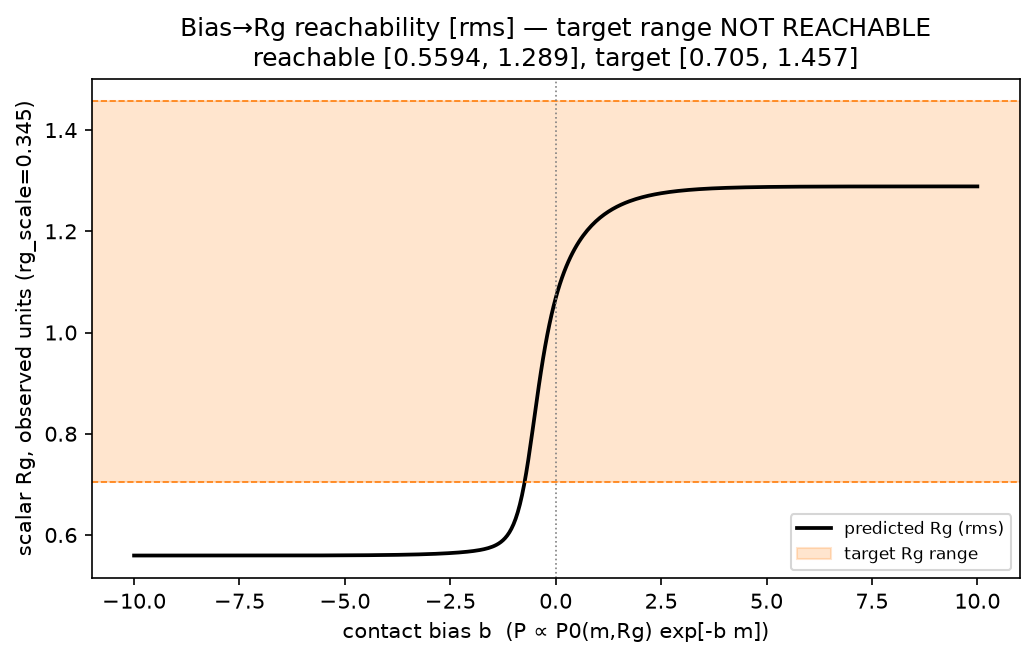

Data behind this chart, as committed beside it:
bias, pred_rg_lattice, pred_rg_observed, mean_contacts, cov_contact_rg, corr_contact_rg, d_rg_db
-10, 1.622, 0.5594, 26, -7.3764852e-06, -0.8164, 7.7534898e-06
-9.95, 1.622, 0.5594, 26, -7.7547037e-06, -0.8164, 7.9522645e-06
-9.9, 1.622, 0.5594, 26, -8.1523158e-06, -0.8164, 8.3600061e-06
-9.85, 1.622, 0.5594, 26, -8.5703159e-06, -0.8164, 8.7886553e-06
-9.8, 1.622, 0.5594, 26, -9.0097498e-06, -0.8164, 9.2392842e-06
-9.75, 1.622, 0.5594, 26, -9.4717164e-06, -0.8164, 9.7130199e-06
-9.7, 1.622, 0.5594, 26, -9.9573714e-06, -0.8164, 1.0211047e-05
-9.65, 1.622, 0.5594, 26, -1.046793e-05, -0.8164, 1.0734613e-05
-9.6, 1.622, 0.5594, 26, -1.1004668e-05, -0.8164, 1.1285025e-05
-9.55, 1.622, 0.5594, 26, -1.156893e-05, -0.8164, 1.1863662e-05
-9.5, 1.622, 0.5594, 26, -1.2162126e-05, -0.8164, 1.247197e-05
-9.45, 1.622, 0.5594, 26, -1.278574e-05, -0.8164, 1.3111471e-05
-9.4, 1.622, 0.5594, 26, -1.3441333e-05, -0.8163, 1.3783766e-05
-9.35, 1.622, 0.5594, 26, -1.4130545e-05, -0.8163, 1.4490536e-05
-9.3, 1.622, 0.5594, 26, -1.4855099e-05, -0.8163, 1.5233549e-05
-9.25, 1.622, 0.5594, 26, -1.561681e-05, -0.8163, 1.6014664e-05
-9.2, 1.622, 0.5594, 26, -1.6417581e-05, -0.8163, 1.6835836e-05
-9.15, 1.622, 0.5594, 26, -1.7259418e-05, -0.8163, 1.7699119e-05
-9.1, 1.622, 0.5594, 26, -1.8144426e-05, -0.8163, 1.8606673e-05
-9.05, 1.622, 0.5594, 26, -1.9074819e-05, -0.8163, 1.9560769e-05
-9, 1.622, 0.5594, 26, -2.0052926e-05, -0.8163, 2.0563794e-05
-8.95, 1.622, 0.5594, 26, -2.1081195e-05, -0.8163, 2.1618258e-05
-8.9, 1.622, 0.5594, 26, -2.2162197e-05, -0.8162, 2.27268e-05
-8.85, 1.622, 0.5594, 26, -2.329864e-05, -0.8162, 2.3892193e-05
-8.8, 1.622, 0.5594, 26, -2.4493366e-05, -0.8162, 2.5117355e-05
-8.75, 1.622, 0.5594, 26, -2.5749366e-05, -0.8162, 2.6405352e-05
-8.7, 1.622, 0.5594, 26, -2.7069783e-05, -0.8162, 2.7759407e-05
-8.65, 1.622, 0.5594, 26, -2.8457922e-05, -0.8162, 2.9182909e-05
-8.6, 1.622, 0.5594, 26, -2.9917258e-05, -0.8162, 3.0679422e-05
-8.55, 1.622, 0.5594, 26, -3.1451444e-05, -0.8161, 3.2252691e-05
-8.5, 1.622, 0.5594, 26, -3.3064321e-05, -0.8161, 3.3906656e-05
-8.45, 1.622, 0.5594, 26, -3.4759925e-05, -0.8161, 3.5645455e-05
-8.4, 1.622, 0.5594, 26, -3.6542503e-05, -0.8161, 3.7473444e-05
-8.35, 1.622, 0.5594, 26, -3.8416517e-05, -0.8161, 3.9395198e-05
-8.3, 1.622, 0.5594, 26, -4.038666e-05, -0.816, 4.1415529e-05
-8.25, 1.622, 0.5594, 26, -4.2457866e-05, -0.816, 4.3539498e-05
-8.2, 1.622, 0.5594, 26, -4.4635321e-05, -0.816, 4.5772421e-05
-8.15, 1.622, 0.5594, 26, -4.6924478e-05, -0.816, 4.8119893e-05
-8.1, 1.622, 0.5594, 26, -4.9331072e-05, -0.8159, 5.0587793e-05
-8.05, 1.622, 0.5594, 26, -5.186113e-05, -0.8159, 5.3182302e-05
-8, 1.622, 0.5594, 26, -5.4520991e-05, -0.8159, 5.5909919e-05
-7.95, 1.622, 0.5594, 26, -5.7317318e-05, -0.8158, 5.8777479e-05
-7.9, 1.622, 0.5594, 26, -6.0257119e-05, -0.8158, 6.1792167e-05
-7.85, 1.622, 0.5594, 26, -6.3347759e-05, -0.8158, 6.4961536e-05
-7.8, 1.622, 0.5594, 26, -6.6596984e-05, -0.8157, 6.8293529e-05
-7.75, 1.622, 0.5594, 26, -7.0012938e-05, -0.8157, 7.1796497e-05
-7.7, 1.622, 0.5594, 26, -7.3604183e-05, -0.8157, 7.5479222e-05
-7.65, 1.622, 0.5594, 26, -7.7379724e-05, -0.8156, 7.9350936e-05
-7.6, 1.622, 0.5594, 26, -8.1349025e-05, -0.8156, 8.3421345e-05
-7.55, 1.622, 0.5595, 26, -8.5522042e-05, -0.8155, 8.7700658e-05
-7.5, 1.622, 0.5595, 26, -8.990924e-05, -0.8155, 9.2199606e-05
-7.45, 1.622, 0.5595, 26, -9.4521624e-05, -0.8154, 9.6929475e-05
-7.4, 1.622, 0.5595, 26, -9.9370764e-05, -0.8154, 0.0001019
-7.35, 1.622, 0.5595, 26, -0.0001045, -0.8153, 0.0001071
-7.3, 1.622, 0.5595, 26, -0.0001098, -0.8153, 0.0001126
-7.25, 1.622, 0.5595, 26, -0.0001155, -0.8152, 0.0001184
-7.2, 1.622, 0.5595, 26, -0.0001214, -0.8151, 0.0001245
-7.15, 1.622, 0.5595, 26, -0.0001276, -0.8151, 0.0001309
-7.1, 1.622, 0.5595, 26, -0.0001342, -0.815, 0.0001376
-7.05, 1.622, 0.5595, 26, -0.000141, -0.8149, 0.0001446
... 341 more rows
